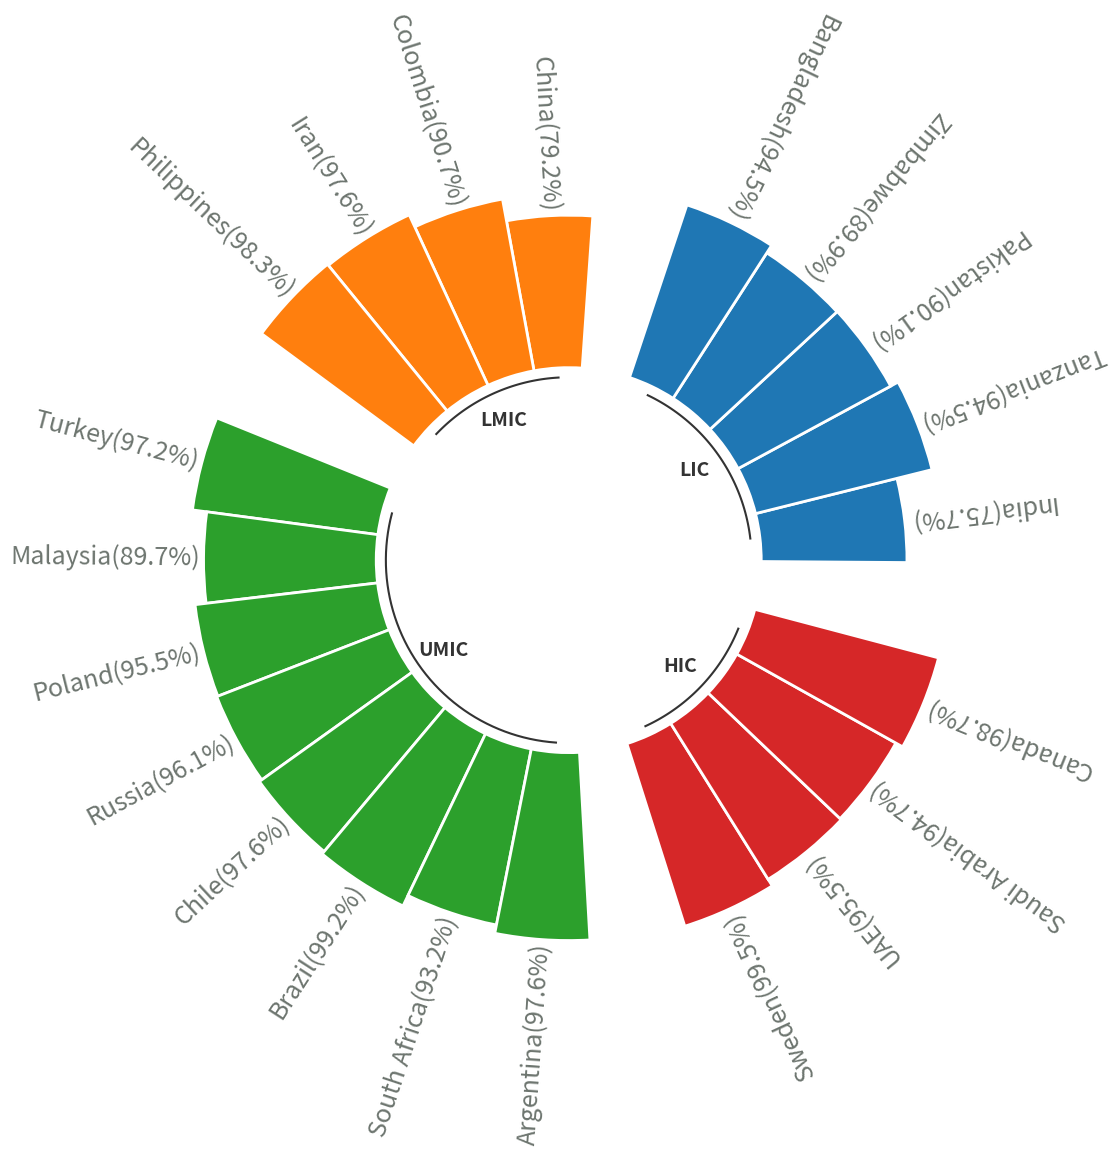

Python code for this plot:

import matplotlib.pyplot as plt
import numpy as np
import pandas as pd

plt.figure(figsize=(3.841, 7.195), dpi=100)

# Ensures reproducibility of random numbers
# rng = np.random.default_rng(123)
# # Build a dataset
# df = pd.DataFrame({
#     "name": [f"item {i}" for i in range(1, 51)],
#     "value": rng.integers(low=30, high=100, size=50),
#     "group": ["A"] * 10 + ["B"] * 20 + ["C"] * 12 + ["D"] * 8
# })

import pandas as pd

data = [
    ["India", 75.7, "LIC"],
    ["China", 79.2, "LMIC"],
    ["South Africa", 93.2, "UMIC"],
    ["Colombia", 90.7, "LMIC"],
    ["UAE", 95.5, "HIC"],
    ["Zimbabwe", 89.9, "LIC"],
    ["Brazil", 99.2, "UMIC"],
    ["Sweden", 99.5, "HIC"],
    ["Chile", 97.6, "UMIC"],
    ["Iran", 97.6, "LMIC"],
    ["Canada", 98.7, "HIC"],
    ["Argentina", 97.6, "UMIC"],
    ["Poland", 95.5, "UMIC"],
    ["Malaysia", 89.7, "UMIC"],
    ["Bangladesh", 94.5, "LIC"],
    ["Turkey", 97.2, "UMIC"],
    ["Pakistan", 90.1, "LIC"],
    ["Tanzania", 94.5, "LIC"],
    ["Saudi Arabia", 94.7, "HIC"],
    ["Philippines", 98.3, "LMIC"],
    ["Russia", 96.1, "UMIC"],
]

# Create a DataFrame
df = pd.DataFrame(data, columns=["name", "value", "group"])

# Define the desired order of income groups
group_order = ["LIC", "LMIC", "UMIC", "HIC"]

# Sort the DataFrame based on the specified order
df['group'] = pd.Categorical(df['group'], categories=group_order, ordered=True)
df = df.sort_values(by='group')

# Reset the index
df.reset_index(drop=True, inplace=True)

# Print the final dataset df
print(df)

def get_label_rotation(angle, offset):
    # Rotation must be specified in degrees :(
    rotation = np.rad2deg(angle + offset)
    if angle <= np.pi:
        alignment = "right"
        rotation = rotation + 180
    else: 
        alignment = "right"
        rotation = rotation + 180
    return rotation, alignment

def add_labels(angles, values, labels, offset, ax):
    
    # This is the space between the end of the bar and the label
    padding = 2
    
    # Iterate over angles, values, and labels, to add all of them.
    for angle, value, label, in zip(angles, values, labels):
        angle = angle
        
        # Obtain text rotation and alignment
        rotation, alignment = get_label_rotation(angle, offset)

        # And finally add the text
        ax.text(
            x=angle, 
            y=value + padding, 
            s=label, 
            ha=alignment, 
            va="center", 
            rotation=rotation, 
            rotation_mode="anchor",fontsize=18, color='#6d756f'
        ) 

# def addlabels(x,y):
#     for i in range(len(df["name"])):
#         plt.text(i, df["value"][i], y[i], ha = 'center',va='top', fontsize=15)

# All this part is like the code above
VALUES = df["value"].values
LABELS = df["name"].astype(str) + "("+ df["value"].astype(str) + "%" +")"
GROUP = df["group"].values

PAD = 1
ANGLES_N = len(VALUES) + PAD * len(np.unique(GROUP))
ANGLES = np.linspace(0, 2 * np.pi, num=ANGLES_N, endpoint=False)
WIDTH = (2 * np.pi) / len(ANGLES)

GROUPS_SIZE = [len(i[1]) for i in df.groupby("group")]

offset = 0
IDXS = []
for size in GROUPS_SIZE:
    IDXS += list(range(offset + PAD, offset + size + PAD))
    offset += size + PAD

fig, ax = plt.subplots(figsize=(20, 10), subplot_kw={"projection": "polar"})
ax.set_theta_offset(offset)
ax.set_ylim(-100, 100)
ax.set_frame_on(False)
ax.xaxis.grid(False)
ax.yaxis.grid(False)
ax.set_xticks([])
ax.set_yticks([])
fig

GROUPS_SIZE = [len(i[1]) for i in df.groupby("group")]
COLORS = [f"C{i}" for i, size in enumerate(GROUPS_SIZE) for _ in range(size)]

ax.bar(
    ANGLES[IDXS], VALUES, width=WIDTH, color=COLORS, 
    edgecolor="white", linewidth=2
)

add_labels(ANGLES[IDXS], VALUES, LABELS, offset, ax)

# addlabels(df["name"], df["value"])
# Extra customization below here --------------------

# This iterates over the sizes of the groups adding reference
# lines and annotations.

offset = 0 
for group, size in zip(["LIC", "LMIC", "UMIC", "HIC"], GROUPS_SIZE):
    # Add line below bars
    x1 = np.linspace(ANGLES[offset + PAD], ANGLES[offset + size + PAD - 1], num=50)
    ax.plot(x1, [-5] * 50, color="#333333")
    
    # Add text to indicate group
    ax.text(
        np.mean(x1), -20, group, color="#333333", fontsize=14, 
        fontweight="bold", ha="center", va="center"
    )
    
    # Add reference lines at 20, 40, 60, and 80
    x2 = np.linspace(ANGLES[offset], ANGLES[offset + PAD - 1], num=50)
    ax.plot(x2, [20] * 50, color="#bebebe", lw=0.8)
    ax.plot(x2, [40] * 50, color="#bebebe", lw=0.8)
    ax.plot(x2, [60] * 50, color="#bebebe", lw=0.8)
    ax.plot(x2, [80] * 50, color="#bebebe", lw=0.8)
    
    offset += size + PAD
fig.show()
fig.savefig('Radial_ehelucan.png', dpi=300,bbox_inches='tight')